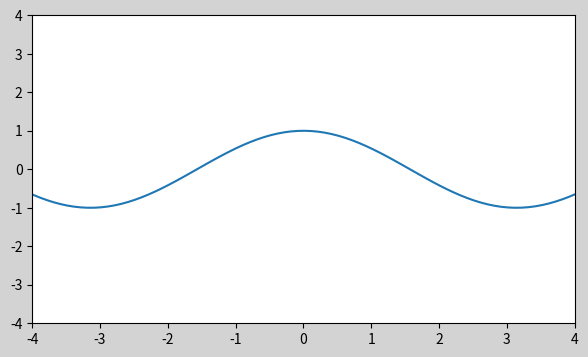

Recreate this plot in Python.
#8. Добавляем легенду и рисуем геометрические фигуры на графиках
import numpy as np
import matplotlib.pyplot as plt
from matplotlib.lines import Line2D

x = np.arange(-2*np.pi,2*np.pi,0.1)
cos = Line2D(x,np.cos(x))# cosinusoida kak figura

fig = plt.figure(figsize=(7,4),facecolor='lightgrey')
ax = fig.add_subplot()

ax.add_line(cos)#dobavlenie linii
ax.set(xlim=(-4,4),ylim=(-4,4))#granichnye znachenia

plt.show()